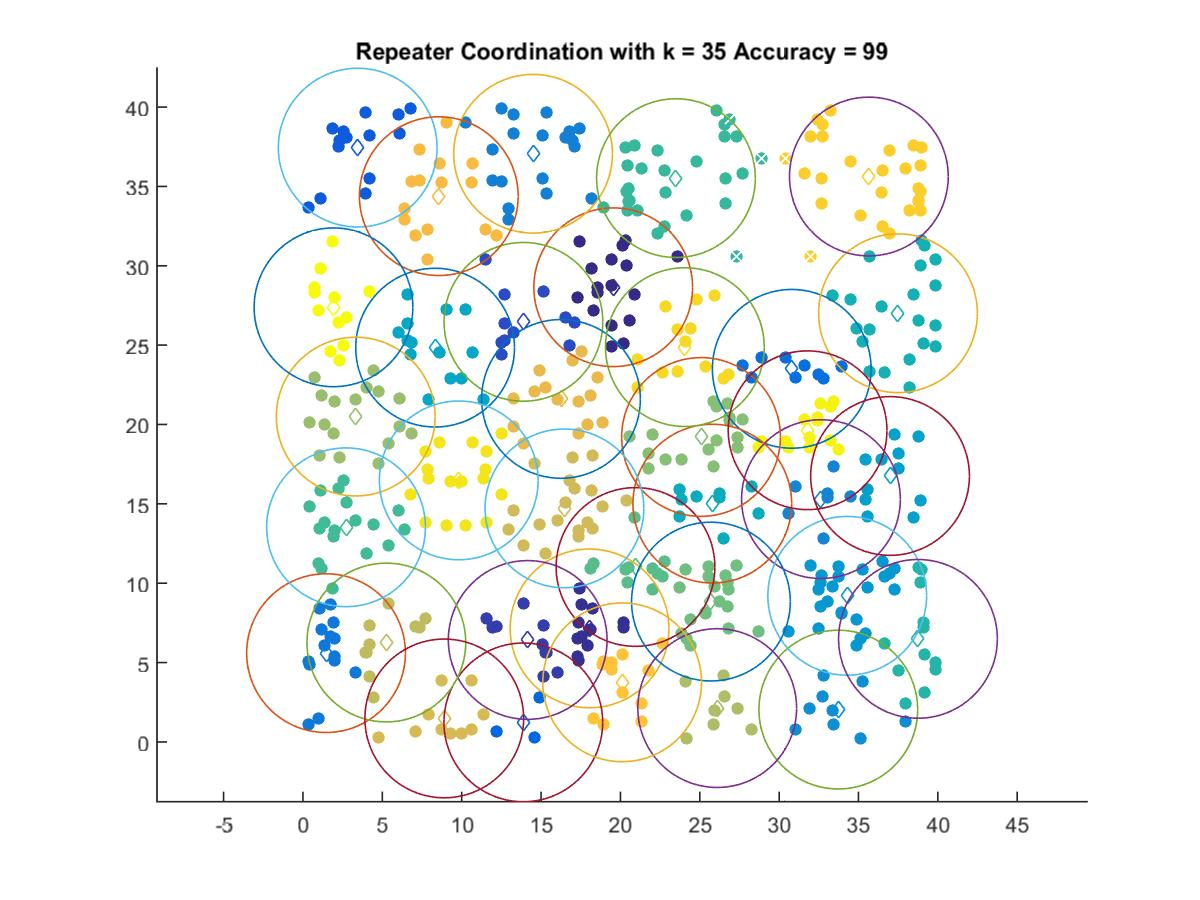

The data file committed next to this chart (first rows):
19.546, 28.646
18.05, 7.152
14.16, 6.423
13.89, 26.47
3.447, 37.44
13.88, 1.23
30.8, 23.51
1.453, 5.594
14.5, 37.06
32.63, 15.3
33.73, 2.037
34.29, 9.206
36.99, 16.76
8.325, 24.84
25.79, 15.01
37.49, 27.01
38.75, 6.493
23.5, 35.52
2.713, 13.52
20.95, 11.02
25.7, 8.841
25.08, 19.21
3.323, 20.5
26.1, 2.131
5.252, 6.263
16.47, 14.71
8.903, 1.48
16.26, 21.61
8.556, 34.39
20.11, 3.755
35.65, 35.62
24.06, 24.88
9.815, 16.48
31.79, 19.64
1.922, 27.38
